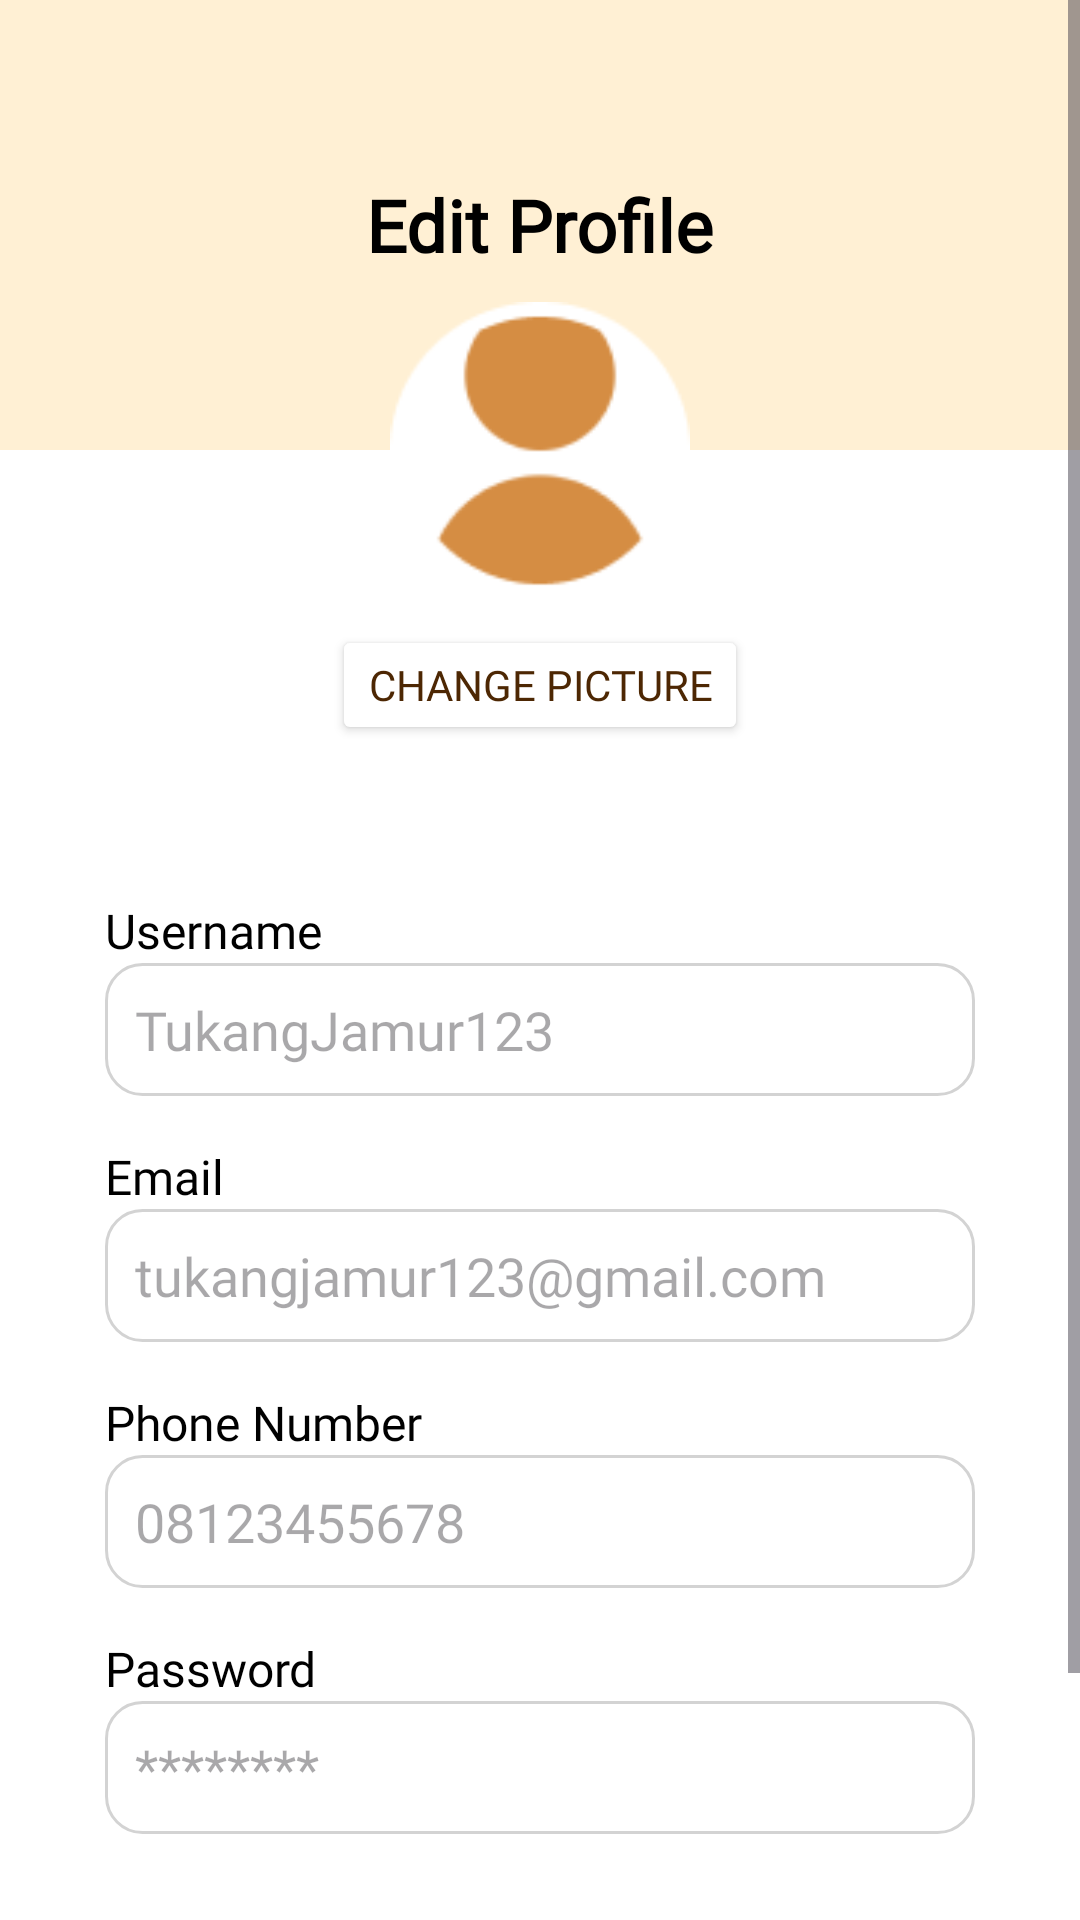

This screen was rendered from an Android layout file. Write that file and the resources it references.
<!-- AndroidManifest.xml: application theme Theme.Mymushroomf -->
<!-- res/layout/activity_profileedit.xml -->
<ScrollView xmlns:android="http://schemas.android.com/apk/res/android"
    android:layout_width="match_parent"
    android:layout_height="match_parent"
    android:background="@color/white">

    <LinearLayout
        android:layout_width="match_parent"
        android:layout_height="wrap_content"
        android:orientation="vertical"
        android:gravity="center_horizontal">


        <LinearLayout
            android:layout_width="match_parent"
            android:layout_height="150dp"
            android:background="@color/cokmud"
            android:gravity="center">

            <TextView
                android:layout_width="wrap_content"
                android:layout_height="wrap_content"
                android:text="Edit Profile"
                android:textSize="24sp"
                android:textColor="@color/black"
                android:fontFamily="@font/manrope_bold"
                android:textStyle="bold" />
        </LinearLayout>

        
        <ImageView
            android:id="@+id/profileImage"
            android:layout_width="100dp"
            android:layout_height="100dp"
            android:layout_marginTop="-50dp"
            android:src="@drawable/profile_orange"
            android:scaleType="centerInside"
            android:elevation="4dp"
            android:layout_gravity="center_horizontal"
            android:contentDescription="Profile Picture" />

        <Button
            android:id="@+id/change_picture"
            android:layout_width="wrap_content"
            android:layout_height="40dp"
            android:text="Change Picture"
            android:textSize="14sp"
            android:textColor="@color/orange"
            android:layout_marginTop="8dp"
            android:backgroundTint="@color/white"
            android:layout_gravity="center_horizontal"
            android:fontFamily="@font/manrope_bold"
            android:clickable="true"
            android:focusable="true"/>

        <LinearLayout
            android:layout_width="match_parent"
            android:layout_height="match_parent"
            android:orientation="vertical"
            android:padding="35dp">


        <TextView
            android:layout_width="match_parent"
            android:layout_height="wrap_content"
            android:text="Username"
            android:textColor="@color/black"
            android:layout_marginTop="16dp"
            android:fontFamily="@font/manrope_regular"
            android:textSize="16sp" />

        <EditText
            android:id="@+id/change_username"
            android:layout_width="match_parent"
            android:layout_height="wrap_content"
            android:hint="TukangJamur123"
            android:background="@drawable/rounded_edit_text_background"
            android:padding="10dp"
            android:textColor="@color/black"
            android:fontFamily="@font/manrope_regular"/>

        
        <TextView
            android:layout_width="match_parent"
            android:layout_height="wrap_content"
            android:text="Email"
            android:textColor="@color/black"
            android:layout_marginTop="16dp"
            android:fontFamily="@font/manrope_regular"
            android:textSize="16sp" />

        <EditText
            android:id="@+id/change_email"
            android:layout_width="match_parent"
            android:layout_height="wrap_content"
            android:hint="tukangjamur123@gmail.com"
            android:background="@drawable/rounded_edit_text_background"
            android:padding="10dp"
            android:textColor="@color/black"
            android:fontFamily="@font/manrope_regular"
            android:inputType="textEmailAddress" />

        
        <TextView
            android:layout_width="match_parent"
            android:layout_height="wrap_content"
            android:text="Phone Number"
            android:textColor="@color/black"
            android:fontFamily="@font/manrope_regular"
            android:layout_marginTop="16dp"
            android:textSize="16sp" />

        <EditText
            android:id="@+id/change_number"
            android:layout_width="match_parent"
            android:layout_height="wrap_content"
            android:hint="08123455678"
            android:background="@drawable/rounded_edit_text_background"
            android:padding="10dp"
            android:textColor="@color/black"
            android:fontFamily="@font/manrope_regular"
            android:inputType="phone" />

        
        <TextView
            android:layout_width="match_parent"
            android:layout_height="wrap_content"
            android:text="Password"
            android:textColor="@color/black"
            android:fontFamily="@font/manrope_regular"
            android:layout_marginTop="16dp"
            android:textSize="16sp" />

        <EditText
            android:id="@+id/change_password"
            android:layout_width="match_parent"
            android:layout_height="wrap_content"
            android:hint="********"
            android:background="@drawable/rounded_edit_text_background"
            android:padding="10dp"
            android:textColor="@color/black"
            android:fontFamily="@font/manrope_regular"
            android:inputType="textPassword" />

        <LinearLayout
            android:layout_width="match_parent"
            android:layout_height="match_parent"
            android:orientation="horizontal">

            <Button
                android:id="@+id/cancel_profile"
                android:layout_width="match_parent"
                android:layout_height="wrap_content"
                android:text="Cancel"
                android:backgroundTint="@color/grey"
                android:textColor="@color/white"
                android:layout_marginTop="24dp"
                android:layout_marginBottom="16dp"
                android:fontFamily="@font/manrope_bold"
                android:textStyle="bold"
                android:layout_weight="1"
                android:layout_marginRight="5dp"/>

            <Button
                android:id="@+id/update_profile"
                android:layout_width="match_parent"
                android:layout_height="wrap_content"
                android:text="Update"
                android:layout_weight="1"
                android:backgroundTint="@color/orange"
                android:textColor="@color/white"
                android:layout_marginTop="24dp"
                android:layout_marginBottom="16dp"
                android:fontFamily="@font/manrope_bold"
                android:textStyle="bold"
                android:layout_marginLeft="5dp"/>
        </LinearLayout>
        </LinearLayout>
    </LinearLayout>
</ScrollView>
<!-- resources referenced by this layout -->
<resources>
  <color name="black">#FF000000</color>
  <color name="cokmud">#FFF0D4</color>
  <color name="grey">#B7B7B7</color>
  <color name="orange">#4D2703</color>
  <color name="white">#FFFFFFFF</color>
  <!-- drawable profile_orange: png bitmap (drawable, 3248 bytes) -->
  <!-- drawable rounded_edit_text_background (drawable) -->
  <?xml version="1.0" encoding="utf-8"?>
  <shape xmlns:android="http://schemas.android.com/apk/res/android">
      <solid android:color="@android:color/white"/>
      <corners android:radius="12dp"/>
      <stroke android:width="1dp" android:color="#D3D3D3"/> 
  </shape>
  <style name="Theme.Mymushroomf" parent="Base.Theme.Mymushroomf" />
  <style name="Base.Theme.Mymushroomf" parent="Theme.Material3.DayNight.NoActionBar">
          
          
      </style>
</resources>
